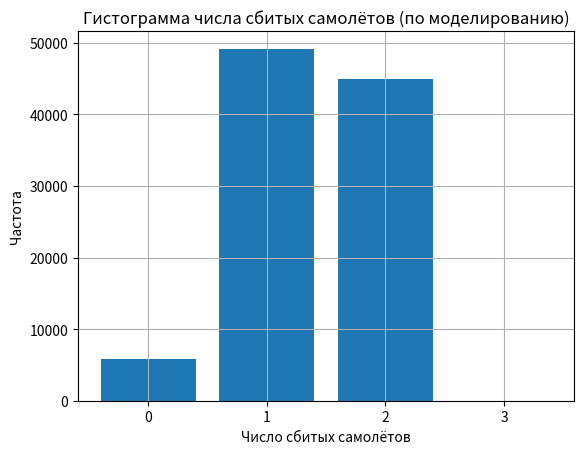
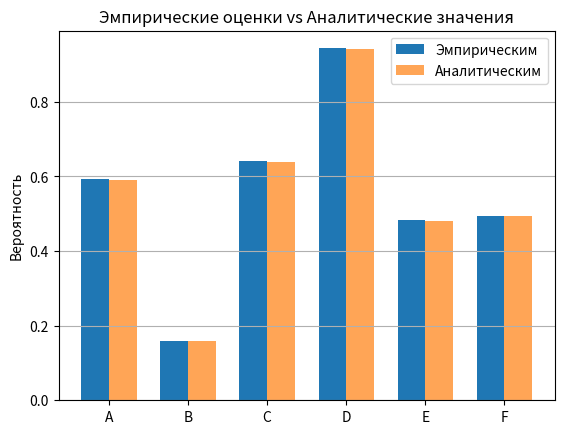

Reproduce these figures in Python, in order.
# -*- coding: utf-8 -*-
"""
Монтe-Карло + аналитика для задачи воздушного боя (вариант в задаче).
Зависимости: numpy, scipy, matplotlib
"""

import numpy as np
import matplotlib.pyplot as plt
from scipy.stats import beta
from math import isclose

# ---------------- ПАРАМЕТРЫ моделирования ----------------
n_sim = 100000     # число моделирований (рекомендуется >= 10000; можно увеличить)
alpha_conf = 0.05  # уровень значимости -> доверительная вероятность beta = 0.95

# Параметры задачи (вводи свои p1 и p2)
p1 = 0.4  # вероятность, что бомбардировщик сбивает данного истребителя при выстреле
p2 = 0.6  # вероятность, что выживший истребитель сбивает бомбардировщик при ответном выстреле

rng = np.random.default_rng(12345)  # генератор случайных чисел (фиксируем seed для воспроизводимости)


# ---------------- Аналитические формулы ----------------
def analytic_probabilities(p1, p2):
    # Обозначения:
    # X_i = 1 если i-й истребитель сбит (бомбардировщиком), P(X_i=1) = p1, они независимы
    # Если X_i = 0, то i-й истребитель стреляет по бомбардировщику и сбивает его с вероятностью p2 (независимо)
    # A — сбит бомбардировщик
    # B — сбиты оба истребителя
    # C — сбит хотя бы один истребитель
    # D — сбит хотя бы один самолет (любой из трёх)
    # E — сбит ровно один истребитель
    # F — сбит ровно один самолет (из трёх)

    # Вероятности для X_i:
    # P(X_i=1) = p1, P(X_i=0) = 1-p1

    # A: бомбардировщик сбит iff хотя бы один из выживших истребителей попадёт в него.
    # Вероятность того, что i-й истребитель НЕ сбьёт бомбардировщик = p1 + (1-p1)*(1-p2) = 1 - (1-p1)*p2
    prob_A = 1 - (1 - (1 - p1) * p2) ** 2
    # Альтернативная запись: prob_A = 1 - [1 - (1-p1)*p2]^2

    # B: оба истребителя сбиты => оба X_i = 1
    prob_B = p1 ** 2

    # C: хотя бы один истребитель сбит = 1 - P(ни один не сбит) = 1 - (1-p1)^2
    prob_C = 1 - (1 - p1) ** 2

    # D: хотя бы один самолет (из трёх) сбит.
    # Противоположное: ни один не сбит -> оба истребителя не сбиты (X1=X2=0) и при этом ни один из выживших не сбил бомбардировщика:
    prob_none = (1 - p1) ** 2 * (1 - p2) ** 2
    prob_D = 1 - prob_none

    # E: ровно один истребитель сбит -> биноминальное распределение для X1+X2:
    prob_E = 2 * p1 * (1 - p1)

    # F: ровно один самолет (из трёх) сбит.
    # Случаи:
    # 1) ровно один истребитель сбит и бомбардировщик выжил (т.е. surviving fighter не попал):
    #    2 * p1 * (1-p1) * (1-p2)
    # 2) бомбардировщик сбит, и оба истребителя выжили (X1=X2=0) -> (1-p1)^2 * [1 - (1-p2)^2]
    prob_F = 2 * p1 * (1 - p1) * (1 - p2) + (1 - p1) ** 2 * (1 - (1 - p2) ** 2)

    return {
        'A': prob_A,
        'B': prob_B,
        'C': prob_C,
        'D': prob_D,
        'E': prob_E,
        'F': prob_F
    }


# ---------------- Моделирование Монте-Карло ----------------
def simulate_once(p1, p2, rng):
    # Возвращает кортеж булевых значений (A,B,C,D,E,F) для одного моделирования
    # 1) бомбардировщик стреляет по обоим истребителям:
    x1 = rng.random() < p1  # True если 1-й истребитель сбит
    x2 = rng.random() < p1  # True если 2-й истребитель сбит

    # 2) если истребитель не сбит (x= False), то он стреляет и может сбить бомбардировщик с prob p2
    y1 = False
    y2 = False
    if not x1:
        y1 = rng.random() < p2
    if not x2:
        y2 = rng.random() < p2

    bomber_down = (y1 or y2)
    fighters_down_count = int(x1) + int(x2)
    total_down_count = int(bomber_down) + fighters_down_count

    A = bomber_down
    B = (fighters_down_count == 2)
    C = (fighters_down_count >= 1)
    D = (total_down_count >= 1)
    E = (fighters_down_count == 1)
    F = (total_down_count == 1)

    return A, B, C, D, E, F


def monte_carlo(n, p1, p2, rng):
    counts = {'A': 0, 'B': 0, 'C': 0, 'D': 0, 'E': 0, 'F': 0}
    # Векторизированный вариант для скорости:
    # Сначала моделируем выстрелы бомбардировщика по двум истребителям:
    u1 = rng.random(n)
    u2 = rng.random(n)
    X1 = u1 < p1
    X2 = u2 < p1

    # Для тех, кто выжил (X==False) моделируем его выстрел по бомберу
    # Сгенерируем матрицу случайных чисел для Y (независимые)
    v1 = rng.random(n)
    v2 = rng.random(n)
    Y1 = np.logical_and(~X1, v1 < p2)
    Y2 = np.logical_and(~X2, v2 < p2)

    bomber_down = np.logical_or(Y1, Y2)
    fighters_down_count = X1.astype(int) + X2.astype(int)
    total_down_count = bomber_down.astype(int) + fighters_down_count

    counts['A'] = np.count_nonzero(bomber_down)
    counts['B'] = np.count_nonzero(fighters_down_count == 2)
    counts['C'] = np.count_nonzero(fighters_down_count >= 1)
    counts['D'] = np.count_nonzero(total_down_count >= 1)
    counts['E'] = np.count_nonzero(fighters_down_count == 1)
    counts['F'] = np.count_nonzero(total_down_count == 1)

    # Частоты и доли
    estimates = {k: counts[k] / n for k in counts}
    return counts, estimates


# ---------------- Доверительный интервал Clopper-Pearson ----------------
def clopper_pearson(k, n, conf=0.95):
    # Возвращает (lower, upper) для вероятности при k успехах в n испытаниях
    alpha = 1 - conf
    if n == 0:
        return 0.0, 1.0
    if k == 0:
        lower = 0.0
    else:
        lower = beta.ppf(alpha / 2, k, n - k + 1)
    if k == n:
        upper = 1.0
    else:
        upper = beta.ppf(1 - alpha / 2, k + 1, n - k)
    return lower, upper


# ---------------- Запуск моделирования ----------------
analytic = analytic_probabilities(p1, p2)
counts, estimates = monte_carlo(n_sim, p1, p2, rng)

# Вывод результатов + доверительные интервалы
print(f"Параметры: p1 = {p1}, p2 = {p2}, n_sim = {n_sim}, доверительная вероятность = {1-alpha_conf:.2f}\n")
print("{:>3} {:>12} {:>12} {:>20} {:>10}".format("Мер", "Оценка", "К-во успехов", "95%-ДИ", "Аналит."))
for key in ['A','B','C','D','E','F']:
    k_succ = counts[key]
    est = estimates[key]
    lo, hi = clopper_pearson(k_succ, n_sim, conf=1-alpha_conf)
    anal = analytic[key]
    inside = lo <= anal <= hi
    print("{:>3} {:12.6f} {:12d}  [{:8.6f}, {:8.6f}]   {:10.6f}   Попадание величины в ДИ={}".format(
        key, est, k_succ, lo, hi, anal, inside
    ))

# ---------------- Графики в отдельных окнах ----------------
# 1) гистограмма числа сбитых самолётов (0..3)
# Подсчёт количества сбитых: total_down_count
plt.figure("Гистограмма: число сбитых самолётов")
# повторим векторизацию, чтобы получить массив total_down_count (повтор, но недолго)
u1 = rng.random(n_sim)
u2 = rng.random(n_sim)
X1 = u1 < p1
X2 = u2 < p1
v1 = rng.random(n_sim)
v2 = rng.random(n_sim)
Y1 = np.logical_and(~X1, v1 < p2)
Y2 = np.logical_and(~X2, v2 < p2)
bomber_down = np.logical_or(Y1, Y2)
total_down_count = bomber_down.astype(int) + X1.astype(int) + X2.astype(int)
values, bins_edges = np.histogram(total_down_count, bins=np.arange(-0.5, 4.5, 1))
centers = (bins_edges[:-1] + bins_edges[1:]) / 2
plt.bar(centers, values, width=0.8)
plt.xticks([0,1,2,3])
plt.xlabel("Число сбитых самолётов")
plt.ylabel("Частота")
plt.title("Гистограмма числа сбитых самолётов (по моделированию)")
plt.grid(True)
plt.show(block=False)

# 2) столбчатая диаграмма эмпирических vs аналитических вероятностей для событий A..F
plt.figure("Эмпирические vs Аналитические вероятности A..F")
labels = ['A','B','C','D','E','F']
emp = [estimates[l] for l in labels]
an = [analytic[l] for l in labels]
x = np.arange(len(labels))
width = 0.35
plt.bar(x - width/2, emp, width, label='Эмпирическим')
plt.bar(x + width/2, an, width, label='Аналитическим', alpha=0.7)
plt.xticks(x, labels)
plt.ylabel("Вероятность")
plt.title("Эмпирические оценки vs Аналитические значения")
plt.legend()
plt.grid(axis='y')
plt.show()

